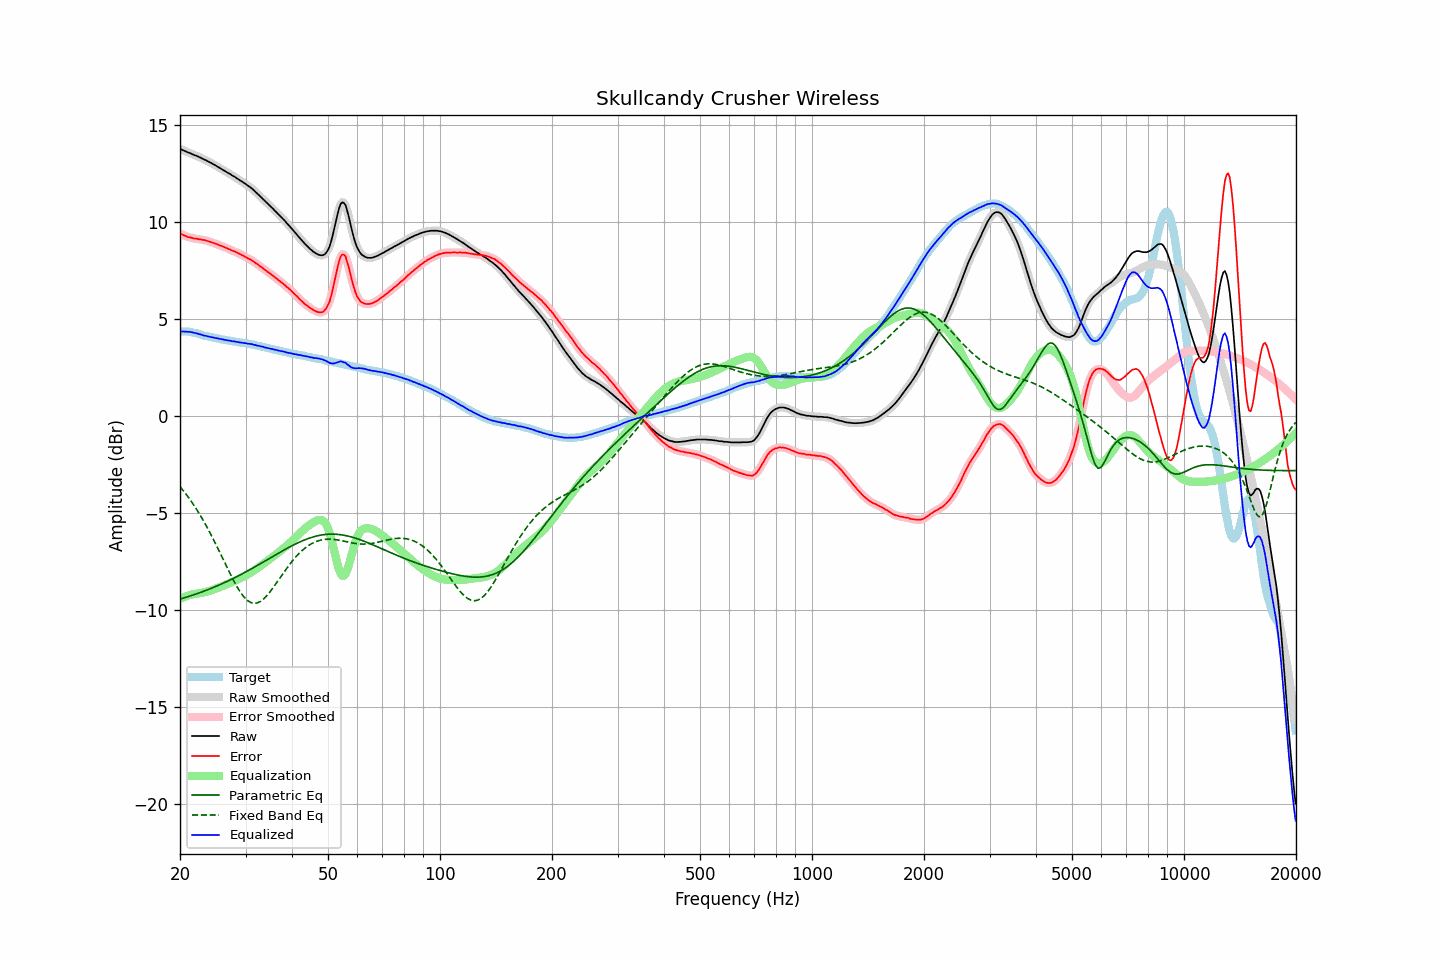

Values plotted in this chart, from the file beside it:
frequency, raw, error, smoothed, error_smoothed, equalization, parametric_eq, fixed_band_eq, equalized_raw, equalized_smoothed, target
20.00, 13.78, 9.42, 13.78, 9.42, -9.41, -9.43, -3.63, 4.37, 4.37, 4.37
20.20, 13.74, 9.38, 13.74, 9.37, -9.37, -9.40, -3.73, 4.37, 4.37, 4.37
20.40, 13.70, 9.34, 13.70, 9.33, -9.34, -9.38, -3.83, 4.36, 4.37, 4.37
20.61, 13.67, 9.31, 13.67, 9.30, -9.30, -9.35, -3.94, 4.37, 4.36, 4.37
20.81, 13.63, 9.27, 13.63, 9.27, -9.27, -9.33, -4.04, 4.36, 4.36, 4.36
21.02, 13.59, 9.23, 13.60, 9.24, -9.25, -9.30, -4.15, 4.35, 4.35, 4.36
21.23, 13.57, 9.23, 13.56, 9.22, -9.22, -9.27, -4.27, 4.35, 4.35, 4.34
21.44, 13.53, 9.20, 13.53, 9.20, -9.20, -9.25, -4.39, 4.33, 4.33, 4.33
21.66, 13.49, 9.18, 13.49, 9.18, -9.18, -9.22, -4.51, 4.31, 4.32, 4.31
21.87, 13.45, 9.16, 13.46, 9.16, -9.16, -9.19, -4.63, 4.29, 4.30, 4.29
22.09, 13.43, 9.15, 13.42, 9.15, -9.15, -9.16, -4.76, 4.28, 4.28, 4.28
22.31, 13.39, 9.14, 13.39, 9.14, -9.14, -9.13, -4.89, 4.26, 4.26, 4.25
22.54, 13.35, 9.12, 13.36, 9.12, -9.12, -9.10, -5.02, 4.23, 4.23, 4.23
22.76, 13.32, 9.11, 13.31, 9.11, -9.11, -9.07, -5.16, 4.21, 4.21, 4.21
22.99, 13.27, 9.09, 13.28, 9.09, -9.09, -9.04, -5.30, 4.18, 4.18, 4.18
23.22, 13.23, 9.08, 13.24, 9.08, -9.08, -9.01, -5.45, 4.16, 4.16, 4.15
23.45, 13.20, 9.07, 13.19, 9.06, -9.06, -8.98, -5.59, 4.15, 4.14, 4.13
23.69, 13.15, 9.03, 13.16, 9.04, -9.03, -8.95, -5.75, 4.12, 4.12, 4.12
23.92, 13.11, 9.01, 13.11, 9.01, -9.01, -8.92, -5.90, 4.10, 4.10, 4.10
24.16, 13.07, 8.98, 13.07, 8.98, -8.98, -8.88, -6.06, 4.09, 4.08, 4.09
24.40, 13.02, 8.95, 13.02, 8.95, -8.96, -8.85, -6.22, 4.07, 4.07, 4.07
24.65, 12.97, 8.92, 12.98, 8.92, -8.93, -8.82, -6.38, 4.05, 4.05, 4.05
24.89, 12.93, 8.90, 12.93, 8.90, -8.90, -8.78, -6.55, 4.04, 4.03, 4.03
25.14, 12.88, 8.86, 12.88, 8.86, -8.86, -8.75, -6.72, 4.02, 4.02, 4.02
25.39, 12.83, 8.83, 12.83, 8.83, -8.83, -8.71, -6.88, 4.00, 4.00, 4.00
25.65, 12.78, 8.79, 12.78, 8.80, -8.80, -8.67, -7.06, 3.98, 3.98, 3.99
25.91, 12.73, 8.78, 12.73, 8.77, -8.77, -8.64, -7.23, 3.96, 3.96, 3.96
26.16, 12.68, 8.73, 12.68, 8.74, -8.73, -8.60, -7.40, 3.95, 3.95, 3.95
26.43, 12.63, 8.70, 12.63, 8.70, -8.70, -8.56, -7.58, 3.93, 3.93, 3.94
26.69, 12.58, 8.67, 12.58, 8.67, -8.66, -8.52, -7.75, 3.92, 3.92, 3.91
26.96, 12.53, 8.63, 12.54, 8.63, -8.63, -8.48, -7.92, 3.90, 3.91, 3.90
27.23, 12.49, 8.60, 12.48, 8.59, -8.59, -8.44, -8.09, 3.90, 3.89, 3.89
27.50, 12.43, 8.55, 12.44, 8.56, -8.56, -8.40, -8.25, 3.87, 3.88, 3.88
27.77, 12.38, 8.52, 12.39, 8.52, -8.52, -8.36, -8.41, 3.86, 3.86, 3.86
28.05, 12.34, 8.49, 12.33, 8.49, -8.49, -8.32, -8.57, 3.86, 3.85, 3.85
28.33, 12.28, 8.45, 12.28, 8.45, -8.45, -8.28, -8.72, 3.83, 3.84, 3.83
28.62, 12.23, 8.41, 12.23, 8.41, -8.41, -8.24, -8.86, 3.82, 3.82, 3.82
28.90, 12.17, 8.36, 12.17, 8.37, -8.37, -8.19, -9.00, 3.80, 3.81, 3.81
29.19, 12.12, 8.33, 12.12, 8.33, -8.33, -8.15, -9.12, 3.79, 3.79, 3.79
29.48, 12.07, 8.28, 12.07, 8.28, -8.29, -8.11, -9.23, 3.79, 3.78, 3.79
29.78, 12.01, 8.24, 12.01, 8.24, -8.24, -8.06, -9.34, 3.77, 3.77, 3.78
30.08, 11.96, 8.20, 11.96, 8.19, -8.20, -8.02, -9.42, 3.76, 3.76, 3.77
30.38, 11.89, 8.15, 11.90, 8.15, -8.15, -7.97, -9.50, 3.74, 3.75, 3.74
30.68, 11.84, 8.11, 11.84, 8.11, -8.11, -7.93, -9.55, 3.73, 3.73, 3.73
30.99, 11.78, 8.07, 11.78, 8.06, -8.06, -7.88, -9.60, 3.72, 3.72, 3.71
31.30, 11.71, 8.01, 11.71, 8.01, -8.01, -7.84, -9.62, 3.70, 3.71, 3.70
31.61, 11.64, 7.95, 11.64, 7.96, -7.95, -7.79, -9.64, 3.69, 3.68, 3.69
31.93, 11.56, 7.89, 11.56, 7.90, -7.90, -7.74, -9.64, 3.66, 3.66, 3.67
32.24, 11.48, 7.84, 11.48, 7.84, -7.84, -7.70, -9.62, 3.64, 3.64, 3.64
32.57, 11.41, 7.79, 11.41, 7.78, -7.78, -7.65, -9.59, 3.63, 3.62, 3.63
32.89, 11.32, 7.71, 11.33, 7.72, -7.72, -7.60, -9.55, 3.60, 3.61, 3.61
33.22, 11.25, 7.67, 11.25, 7.66, -7.66, -7.55, -9.48, 3.59, 3.59, 3.58
33.55, 11.17, 7.60, 11.17, 7.60, -7.60, -7.50, -9.42, 3.57, 3.57, 3.57
33.89, 11.08, 7.53, 11.09, 7.54, -7.54, -7.46, -9.34, 3.54, 3.55, 3.55
34.23, 11.00, 7.47, 11.00, 7.47, -7.48, -7.41, -9.25, 3.52, 3.52, 3.53
34.57, 10.92, 7.42, 10.92, 7.42, -7.42, -7.36, -9.15, 3.51, 3.50, 3.51
34.92, 10.84, 7.36, 10.84, 7.36, -7.35, -7.31, -9.05, 3.49, 3.49, 3.48
35.27, 10.76, 7.29, 10.76, 7.29, -7.29, -7.26, -8.94, 3.47, 3.47, 3.47
35.62, 10.68, 7.23, 10.68, 7.23, -7.23, -7.21, -8.83, 3.45, 3.45, 3.45
35.97, 10.59, 7.16, 10.59, 7.16, -7.16, -7.17, -8.71, 3.43, 3.43, 3.43
... 635 more rows
